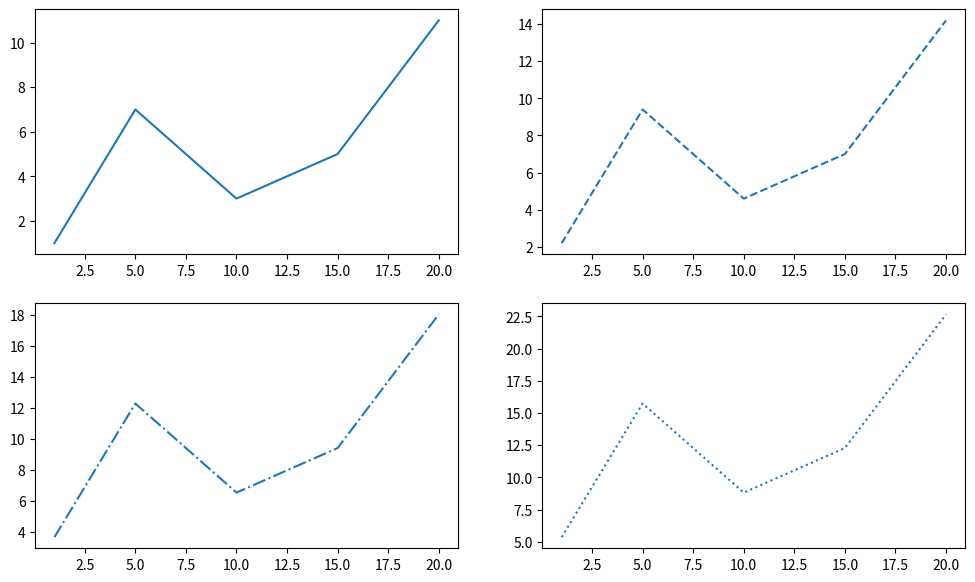

Generate this figure with matplotlib:
import matplotlib.pyplot as plt

x = [1, 5, 10, 15, 20]
y1 = [1, 7, 3, 5, 11]
y2 = [i*1.2 + 1 for i in y1]
y3 = [i*1.2 + 1 for i in y2]
y4 = [i*1.2 + 1 for i in y3]
plt.figure(figsize=(12, 7))
plt.subplot(2, 2, 1)
plt.plot(x, y1, '-')
plt.subplot(2, 2, 2)
plt.plot(x, y2, '--')
plt.subplot(2, 2, 3)
plt.plot(x, y3, '-.')
plt.subplot(2, 2, 4)
plt.plot(x, y4, ':')
plt.show()